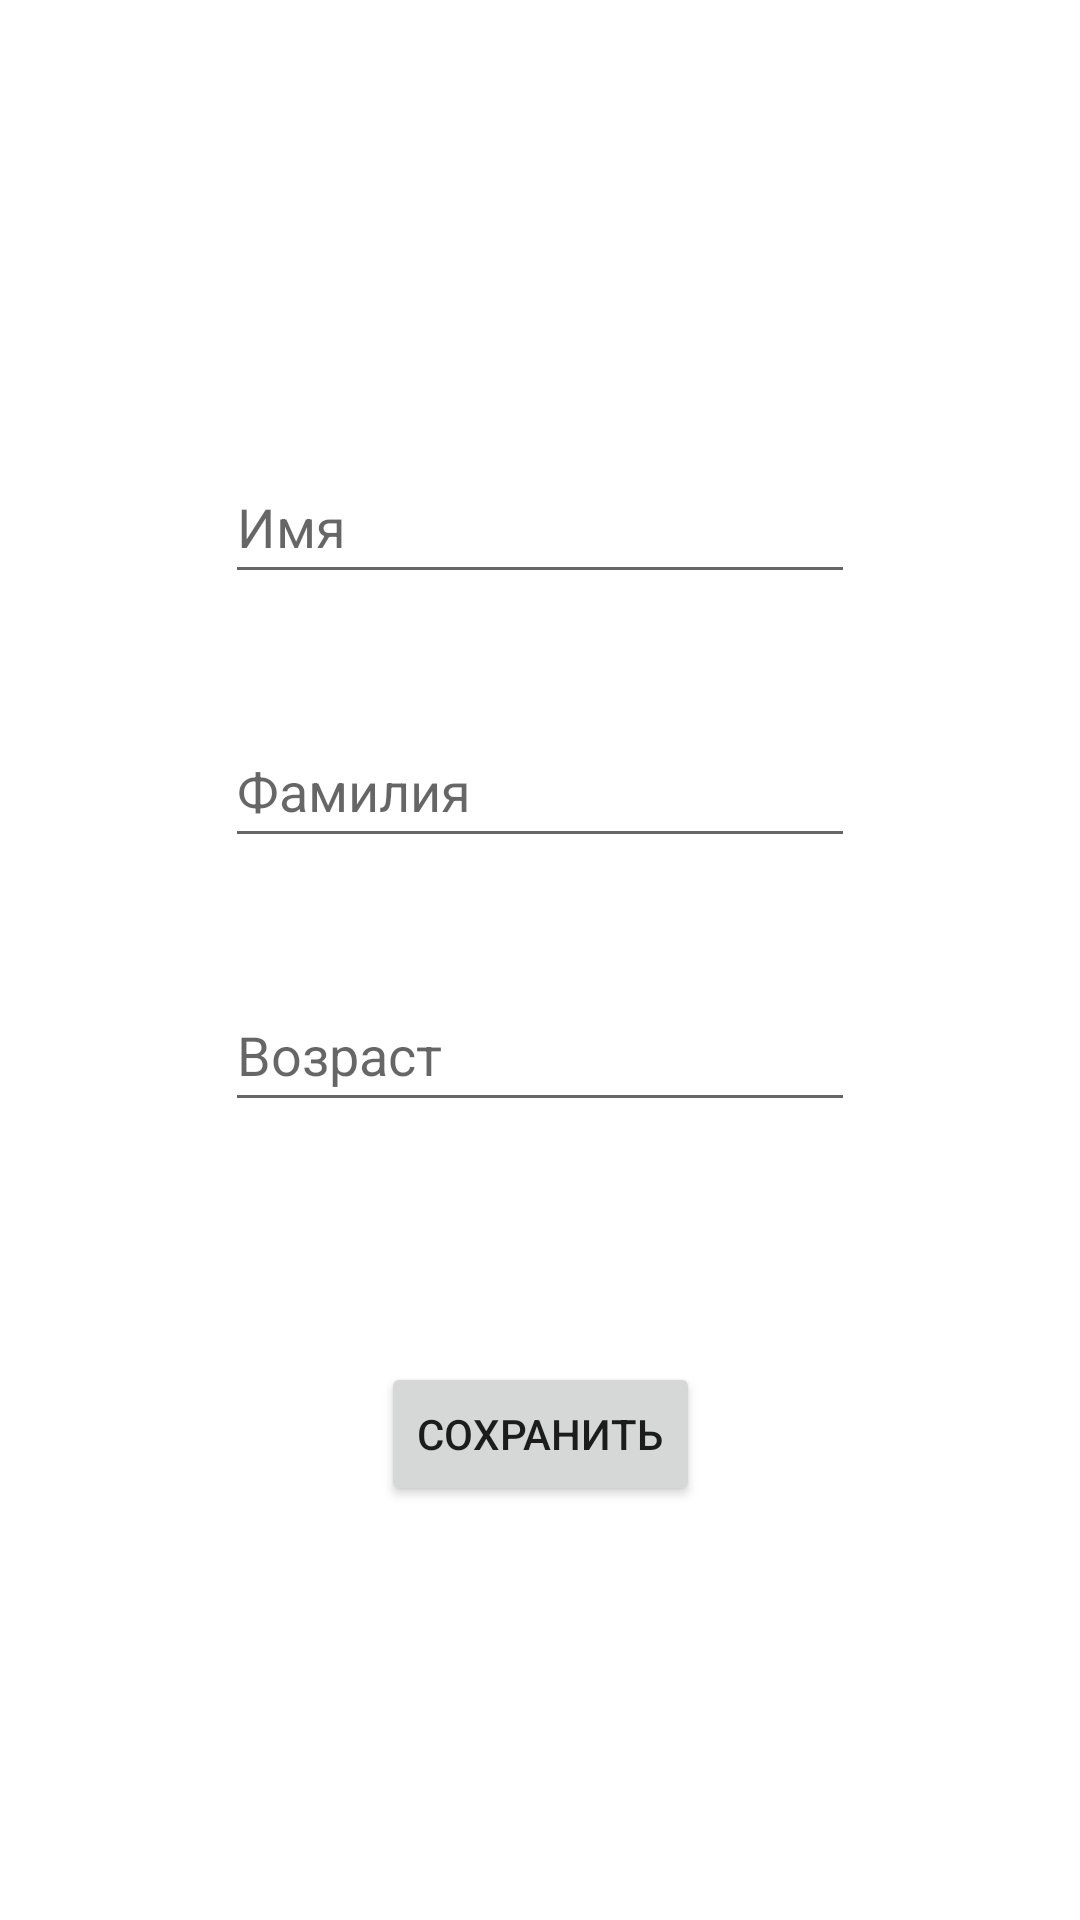

Here is an Android app screen rendered from its layout file. Give the layout XML and the strings, colors and styles it references.
<!-- AndroidManifest.xml: application theme Theme.KotlinCup -->
<!-- res/layout/fragment_add.xml -->
<?xml version="1.0" encoding="utf-8"?>
<androidx.constraintlayout.widget.ConstraintLayout
    xmlns:android="http://schemas.android.com/apk/res/android"
    xmlns:app="http://schemas.android.com/apk/res-auto"
    xmlns:tools="http://schemas.android.com/tools"
    android:layout_width="match_parent"
    android:layout_height="match_parent"
    tools:context=".fragment.add.AddFragment">

    <EditText
        android:id="@+id/NameTxt"
        android:layout_width="wrap_content"
        android:layout_height="wrap_content"
        android:layout_marginTop="150dp"
        android:ems="10"
        android:hint="Имя"
        android:inputType="textPersonName"
        android:minHeight="48dp"
        app:layout_constraintEnd_toEndOf="parent"
        app:layout_constraintStart_toStartOf="parent"
        app:layout_constraintTop_toTopOf="parent" />

    <EditText
        android:id="@+id/FamTxt"
        android:layout_width="wrap_content"
        android:layout_height="wrap_content"
        android:layout_marginTop="40dp"
        android:ems="10"
        android:hint="Фамилия"
        android:inputType="textPersonName"
        android:minHeight="48dp"
        app:layout_constraintEnd_toEndOf="@+id/NameTxt"
        app:layout_constraintStart_toStartOf="@+id/NameTxt"
        app:layout_constraintTop_toBottomOf="@+id/NameTxt" />

    <EditText
        android:id="@+id/AgeTxt"
        android:layout_width="wrap_content"
        android:layout_height="wrap_content"
        android:layout_marginTop="40dp"
        android:ems="10"
        android:hint="Возраст"
        android:inputType="textPersonName"
        android:minHeight="48dp"
        app:layout_constraintEnd_toEndOf="@+id/FamTxt"
        app:layout_constraintStart_toStartOf="@+id/FamTxt"
        app:layout_constraintTop_toBottomOf="@+id/FamTxt" />

    <Button
        android:id="@+id/SaveBtn"
        android:layout_width="wrap_content"
        android:layout_height="wrap_content"
        android:layout_marginTop="80dp"
        android:text="Сохранить"
        app:layout_constraintEnd_toEndOf="@+id/AgeTxt"
        app:layout_constraintStart_toStartOf="@+id/AgeTxt"
        app:layout_constraintTop_toBottomOf="@+id/AgeTxt" />
</androidx.constraintlayout.widget.ConstraintLayout>
<!-- resources referenced by this layout -->
<resources>
  <style name="Theme.KotlinCup" parent="Theme.MaterialComponents.DayNight.DarkActionBar">
          
          <item name="colorPrimary">@color/purple_500</item>
          <item name="colorPrimaryVariant">@color/purple_700</item>
          <item name="colorOnPrimary">@color/white</item>
          
          <item name="colorSecondary">@color/teal_200</item>
          <item name="colorSecondaryVariant">@color/teal_700</item>
          <item name="colorOnSecondary">@color/black</item>
          
          <item name="android:statusBarColor">?attr/colorPrimaryVariant</item>
          
      </style>
  <!-- not gathered from this repository: default colours our renderer supplied (Android Studio template values) -->
  <color name="purple_500">#FF6200EE</color>
  <color name="purple_700">#FF3700B3</color>
  <color name="teal_200">#FF03DAC5</color>
  <color name="teal_700">#FF018786</color>
  <color name="black">#FF000000</color>
  <color name="white">#FFFFFFFF</color>
</resources>
